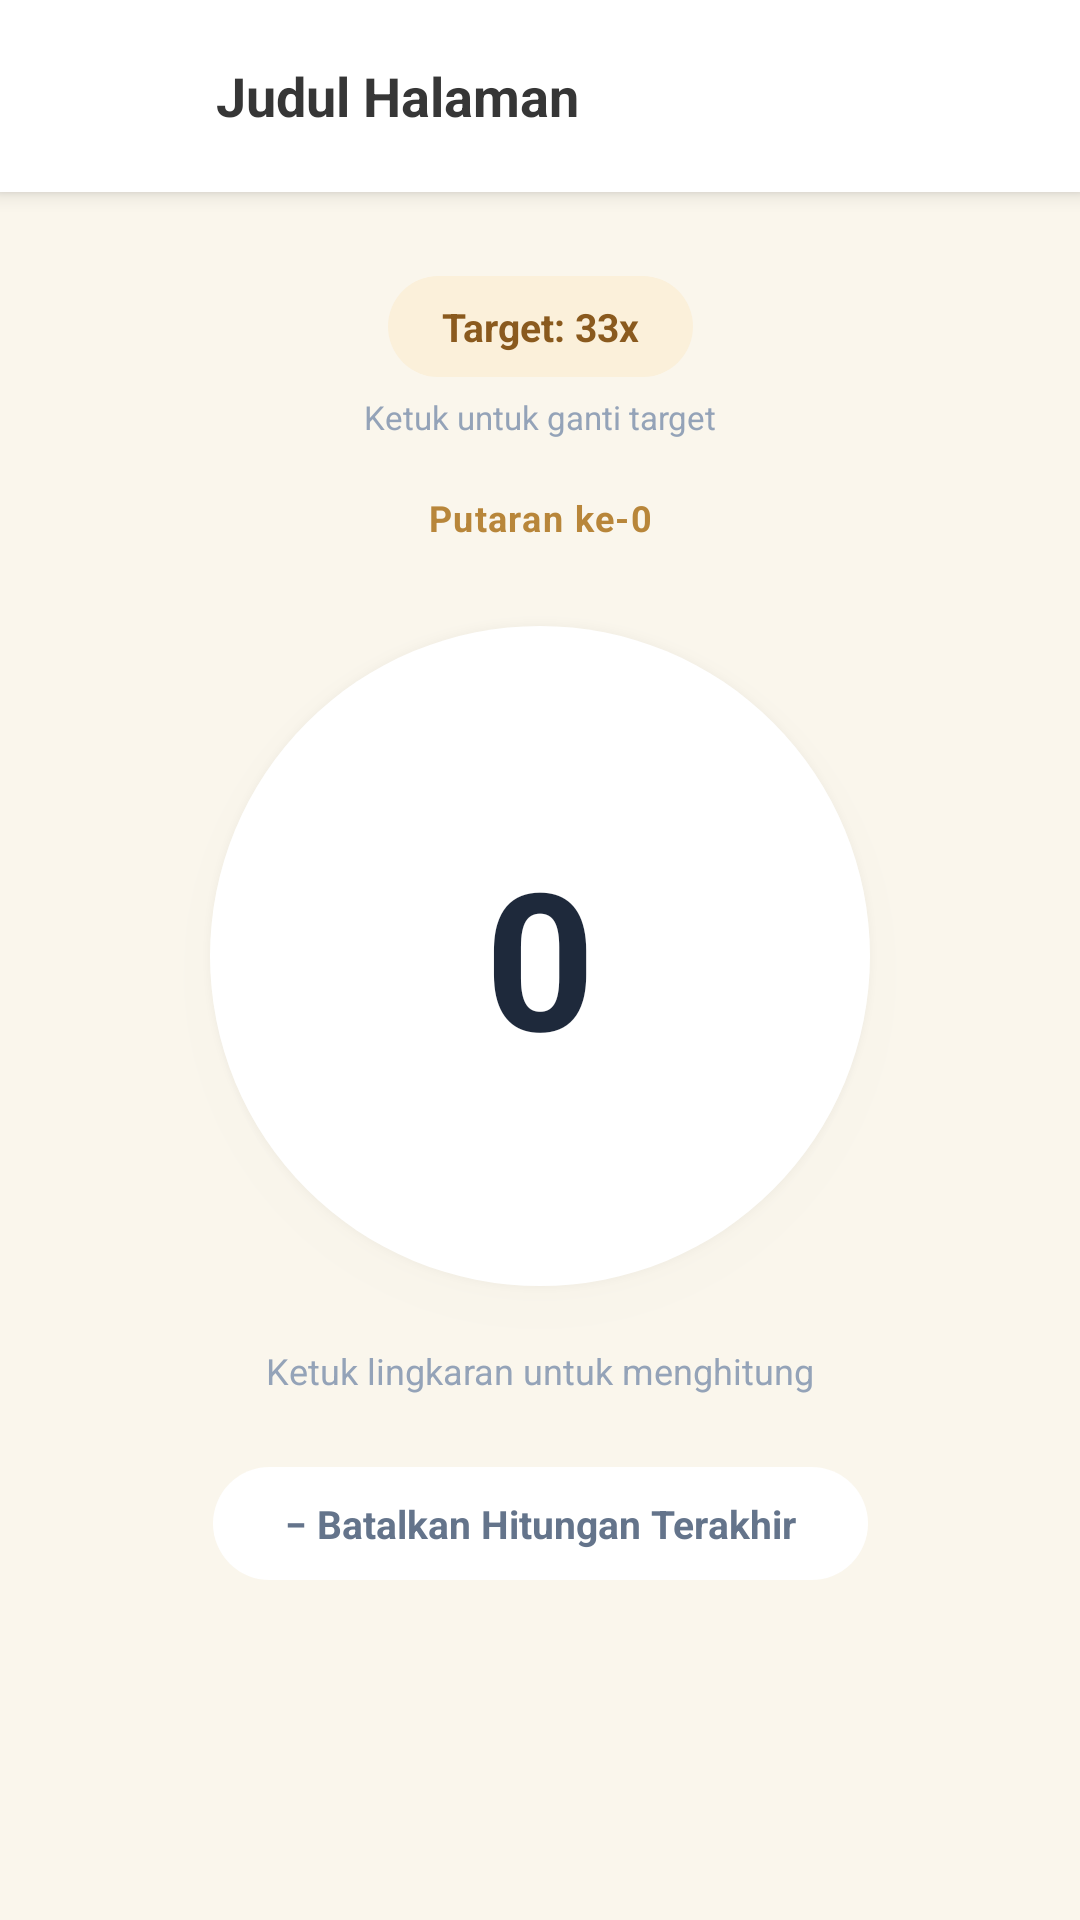

The Android layout XML behind this screen, and the referenced resources:
<!-- AndroidManifest.xml: application theme AppTheme -->
<!-- res/layout/activity_tasbih.xml -->
<?xml version="1.0" encoding="utf-8"?>
<LinearLayout xmlns:android="http://schemas.android.com/apk/res/android"
    xmlns:app="http://schemas.android.com/apk/res-auto"
    xmlns:tools="http://schemas.android.com/tools"
    android:layout_width="match_parent"
    android:layout_height="match_parent"
    android:orientation="vertical"
    android:background="@color/bg_home_warm"
    tools:context=".ui.tasbih.TasbihActivity">

    <include
        android:id="@+id/includeToolbar"
        layout="@layout/view_toolbar_default" />

    <androidx.constraintlayout.widget.ConstraintLayout
        android:layout_width="match_parent"
        android:layout_height="0dp"
        android:layout_weight="1">

        <TextView
            android:id="@+id/tvTarget"
            android:layout_width="wrap_content"
            android:layout_height="wrap_content"
            android:layout_marginTop="28dp"
            android:background="@drawable/bg_card_rounded"
            android:backgroundTint="@color/date_pill_bg"
            android:foreground="?attr/selectableItemBackground"
            android:clickable="true"
            android:focusable="true"
            android:paddingHorizontal="18dp"
            android:paddingVertical="8dp"
            android:text="Target: 33x"
            android:textColor="@color/date_pill_text"
            android:textSize="13sp"
            android:textStyle="bold"
            app:layout_constraintEnd_toEndOf="parent"
            app:layout_constraintStart_toStartOf="parent"
            app:layout_constraintTop_toTopOf="parent" />

        <TextView
            android:id="@+id/tvTargetHint"
            android:layout_width="wrap_content"
            android:layout_height="wrap_content"
            android:layout_marginTop="6dp"
            android:text="Ketuk untuk ganti target"
            android:textColor="@color/text_hint"
            android:textSize="11sp"
            app:layout_constraintEnd_toEndOf="parent"
            app:layout_constraintStart_toStartOf="parent"
            app:layout_constraintTop_toBottomOf="@id/tvTarget" />

        <TextView
            android:id="@+id/tvRounds"
            android:layout_width="wrap_content"
            android:layout_height="wrap_content"
            android:layout_marginTop="18dp"
            android:text="Putaran ke-0"
            android:textColor="@color/text_label_gold"
            android:textSize="12sp"
            android:textStyle="bold"
            android:letterSpacing="0.04"
            app:layout_constraintEnd_toEndOf="parent"
            app:layout_constraintStart_toStartOf="parent"
            app:layout_constraintTop_toBottomOf="@id/tvTargetHint" />

        <FrameLayout
            android:id="@+id/circleTapArea"
            android:layout_width="220dp"
            android:layout_height="220dp"
            android:layout_marginTop="28dp"
            android:background="@drawable/bg_circle_button"
            android:backgroundTint="@color/card_white"
            android:foreground="@drawable/bg_circle_ripple_mask"
            android:clickable="true"
            android:focusable="true"
            android:elevation="8dp"
            app:layout_constraintEnd_toEndOf="parent"
            app:layout_constraintStart_toStartOf="parent"
            app:layout_constraintTop_toBottomOf="@id/tvRounds">

            <TextView
                android:id="@+id/tvCount"
                android:layout_width="wrap_content"
                android:layout_height="wrap_content"
                android:layout_gravity="center"
                android:text="0"
                android:textColor="@color/text_primary"
                android:textSize="64sp"
                android:textStyle="bold" />

        </FrameLayout>

        <TextView
            android:id="@+id/tvHint"
            android:layout_width="wrap_content"
            android:layout_height="wrap_content"
            android:layout_marginTop="20dp"
            android:text="Ketuk lingkaran untuk menghitung"
            android:textColor="@color/text_hint"
            android:textSize="12sp"
            app:layout_constraintEnd_toEndOf="parent"
            app:layout_constraintStart_toStartOf="parent"
            app:layout_constraintTop_toBottomOf="@id/circleTapArea" />

        <TextView
            android:id="@+id/btnUndo"
            android:layout_width="wrap_content"
            android:layout_height="wrap_content"
            android:layout_marginTop="24dp"
            android:background="@drawable/bg_card_rounded"
            android:backgroundTint="@color/card_white"
            android:foreground="?attr/selectableItemBackground"
            android:clickable="true"
            android:focusable="true"
            android:paddingHorizontal="24dp"
            android:paddingVertical="10dp"
            android:text="− Batalkan Hitungan Terakhir"
            android:textColor="@color/text_secondary"
            android:textSize="13sp"
            android:textStyle="bold"
            app:layout_constraintEnd_toEndOf="parent"
            app:layout_constraintStart_toStartOf="parent"
            app:layout_constraintTop_toBottomOf="@id/tvHint" />

    </androidx.constraintlayout.widget.ConstraintLayout>

</LinearLayout>
<!-- res/layout/view_toolbar_default.xml (included above) -->
<?xml version="1.0" encoding="utf-8"?>
<LinearLayout xmlns:android="http://schemas.android.com/apk/res/android"
    xmlns:app="http://schemas.android.com/apk/res-auto"
    xmlns:tools="http://schemas.android.com/tools"
    android:id="@+id/toolbarDefault"
    android:layout_width="match_parent"
    android:layout_height="wrap_content"
    android:orientation="horizontal"
    android:gravity="center_vertical"
    android:background="@color/toolbarColor"
    android:elevation="4dp"
    android:paddingHorizontal="16dp"
    android:paddingVertical="12dp">

    <ImageView
        android:id="@+id/btnBack"
        android:layout_width="40dp"
        android:layout_height="40dp"
        android:padding="10dp"
        android:background="?attr/selectableItemBackgroundBorderless"
        android:src="@drawable/ic_arrow_back"
        app:tint="@color/textToolbarColor"
        android:contentDescription="Kembali" />

    <TextView
        android:id="@+id/tvToolbarTitle"
        android:layout_width="0dp"
        android:layout_height="wrap_content"
        android:layout_weight="1"
        android:layout_marginStart="16dp"
        android:textSize="18sp"
        android:textStyle="bold"
        android:textColor="@color/textToolbarColor"
        android:maxLines="1"
        android:ellipsize="end"
        tools:text="Judul Halaman" />

    <ImageView
        android:id="@+id/btnToolbarAction"
        android:layout_width="24dp"
        android:layout_height="24dp"
        android:layout_marginStart="12dp"
        app:tint="@color/textToolbarColor"
        android:visibility="gone"
        android:contentDescription="@null" />

</LinearLayout>
<!-- resources referenced by this layout -->
<resources>
  <color name="bg_home_warm">#FAF6EC</color>
  <color name="card_white">#FFFFFF</color>
  <color name="date_pill_bg">#FBF0DA</color>
  <color name="date_pill_text">#8A5A1E</color>
  <color name="textToolbarColor">#363636</color>
  <color name="text_hint">#94A3B8</color>
  <color name="text_label_gold">#B8863A</color>
  <color name="text_primary">#1E293B</color>
  <color name="text_secondary">#64748B</color>
  <color name="toolbarColor">#FFFFFF</color>
  <!-- drawable bg_card_rounded (drawable) -->
  <?xml version="1.0" encoding="utf-8"?>
  <shape xmlns:android="http://schemas.android.com/apk/res/android">
      <solid android:color="@color/card_white"/>
      <corners android:radius="24dp"/>
  </shape>
  <!-- drawable bg_circle_button (drawable) -->
  <?xml version="1.0" encoding="utf-8"?>
  <shape xmlns:android="http://schemas.android.com/apk/res/android" android:shape="oval">
      <solid android:color="#FFFFFF"/> </shape>
  <style name="AppTheme" parent="Theme.AlKaukaba">
          <item name="android:windowDrawsSystemBarBackgrounds" tools:targetApi="lollipop">true</item>
      </style>
  <style name="Theme.AlKaukaba" parent="Theme.MaterialComponents.DayNight.NoActionBar">
          
          <item name="colorPrimary">@color/purple_500</item>
          <item name="colorPrimaryVariant">@color/transparent</item>
          <item name="colorOnPrimary">@color/white</item>
          
          <item name="colorSecondary">@color/teal_200</item>
          <item name="colorSecondaryVariant">@color/teal_700</item>
          <item name="colorOnSecondary">@color/black</item>
          
          <item name="android:statusBarColor" tools:targetApi="l">?attr/colorPrimaryVariant</item>
          
          <item name="bottomSheetDialogTheme">@style/ThemeOverlay.AlKaukaba.BottomSheetDialog</item>
      </style>
  <color name="purple_500">#FF6200EE</color>
  <color name="transparent">#00FFFFFF</color>
  <color name="white">#FFFFFFFF</color>
  <color name="teal_200">#FF03DAC5</color>
  <color name="teal_700">#FF018786</color>
  <color name="black">#FF000000</color>
  <style name="ThemeOverlay.AlKaukaba.BottomSheetDialog" parent="ThemeOverlay.MaterialComponents.BottomSheetDialog">
          <item name="bottomSheetStyle">@style/Widget.AlKaukaba.BottomSheet.Modal</item>
      </style>
  <style name="Widget.AlKaukaba.BottomSheet.Modal" parent="Widget.MaterialComponents.BottomSheet.Modal">
          <item name="shapeAppearanceOverlay">@style/ShapeAppearance.AlKaukaba.BottomSheet</item>
      </style>
  <style name="ShapeAppearance.AlKaukaba.BottomSheet" parent="">
          <item name="cornerFamily">rounded</item>
          <item name="cornerSizeTopLeft">16dp</item>
          <item name="cornerSizeTopRight">16dp</item>
          <item name="cornerSizeBottomLeft">0dp</item>
          <item name="cornerSizeBottomRight">0dp</item>
      </style>
</resources>
